10-way image classification set "Herbs" from GitHub (pegasis470/Herbs); label vocabulary: belimbing wuluh, jambu biji, jeruk nipis, kemangi, lidah buaya, nangka, pandan, pepaya, seledri, sirih.

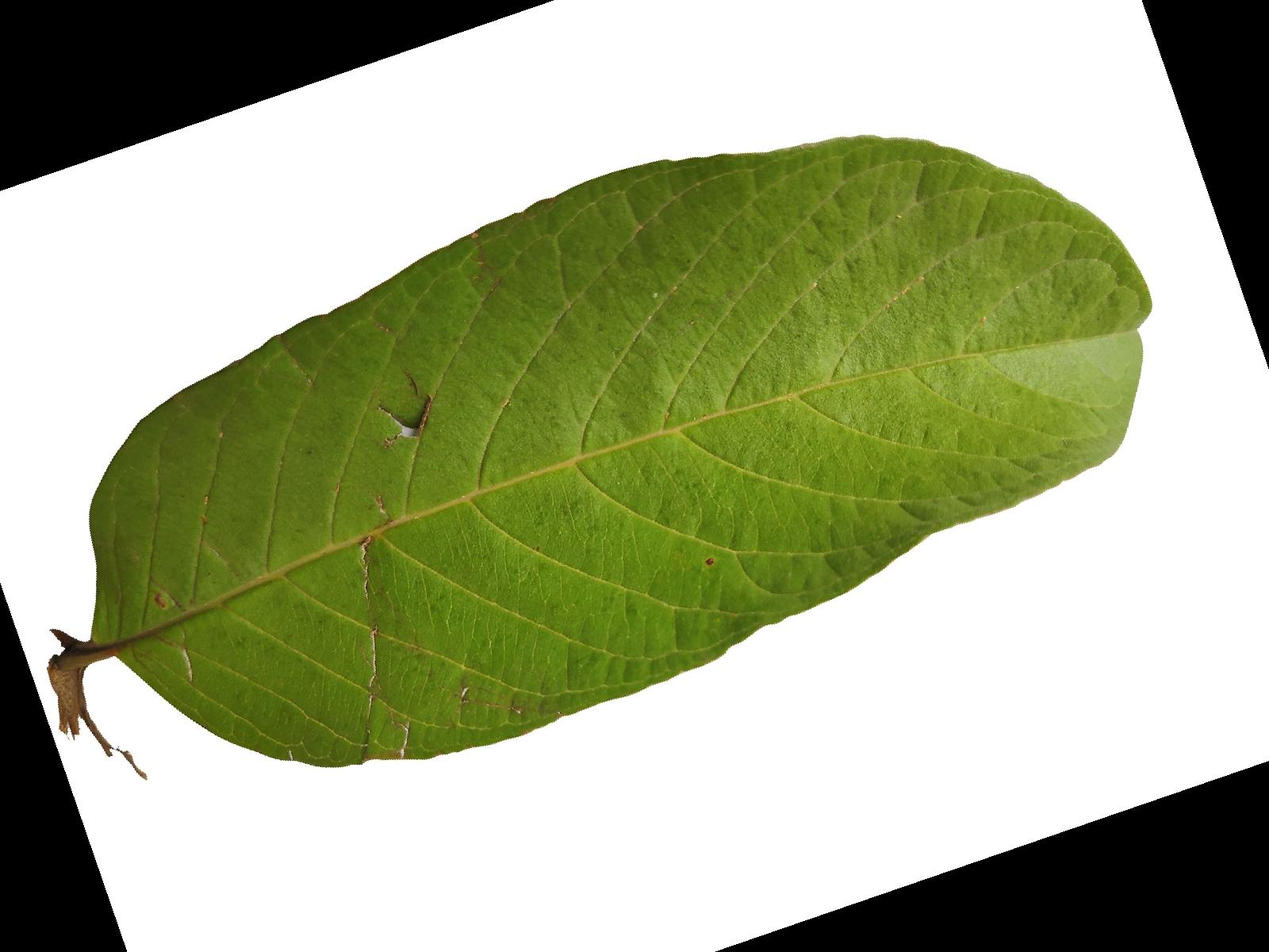
Label: jambu biji

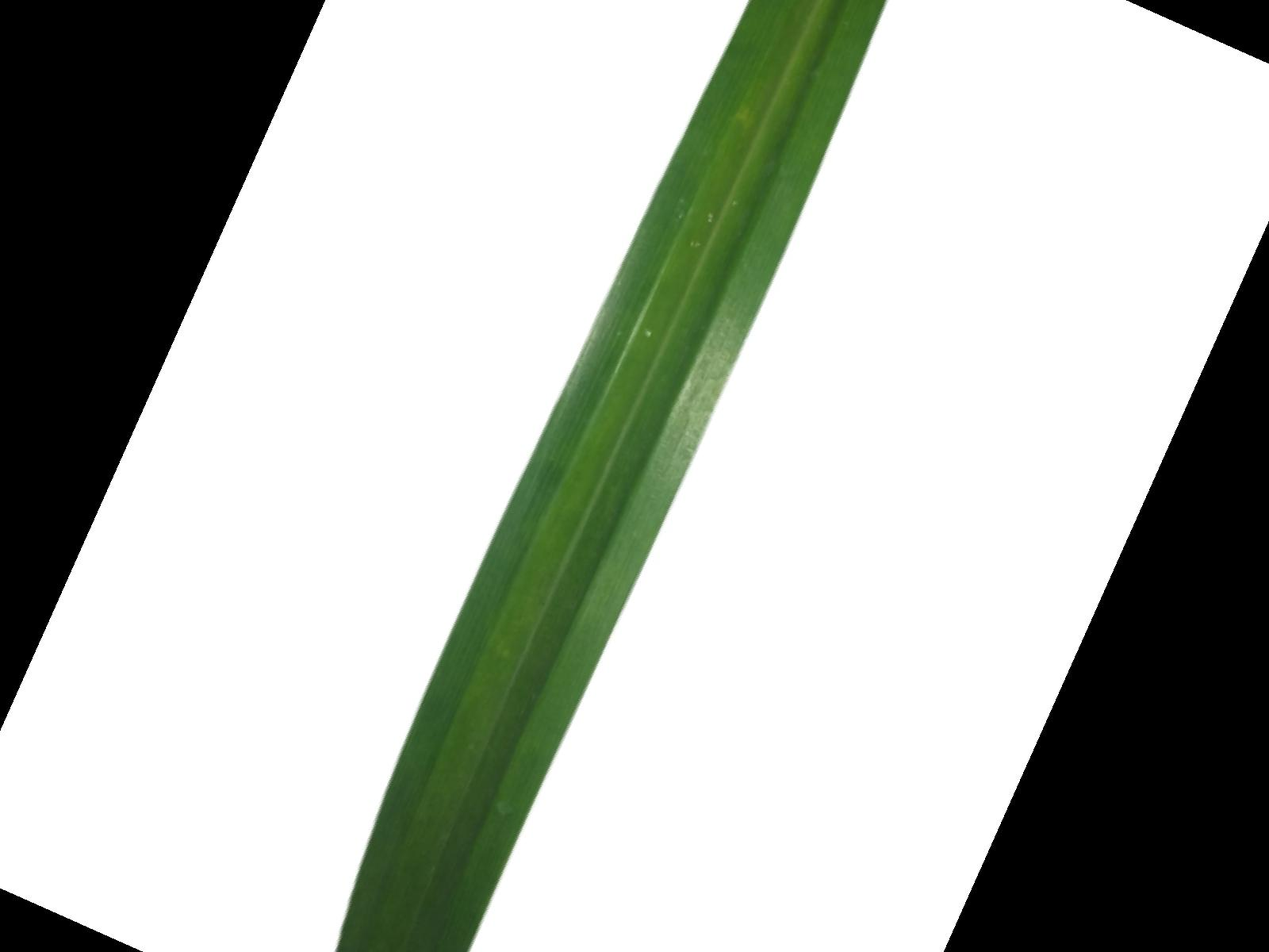
Label: pandan

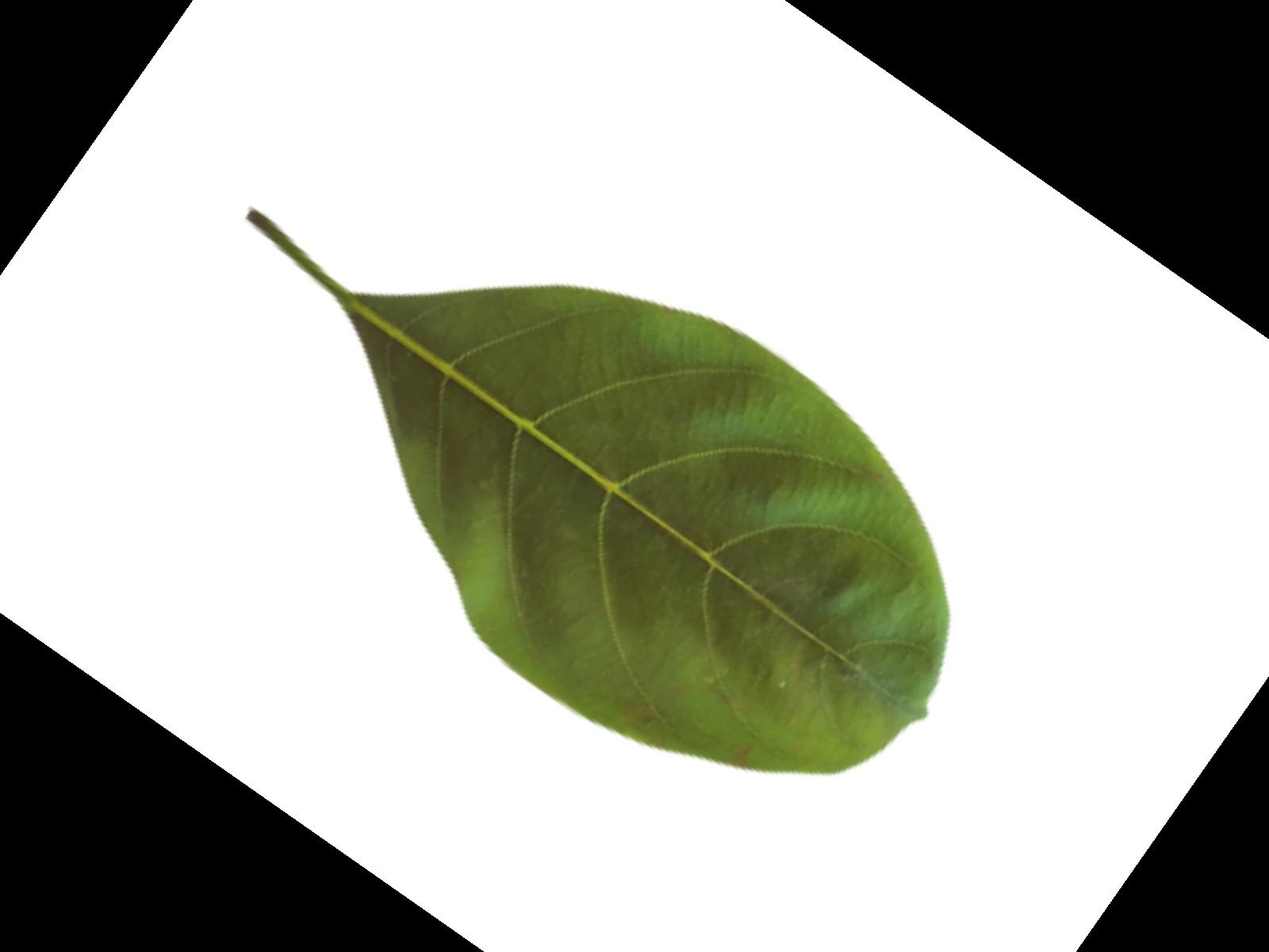
Label: nangka

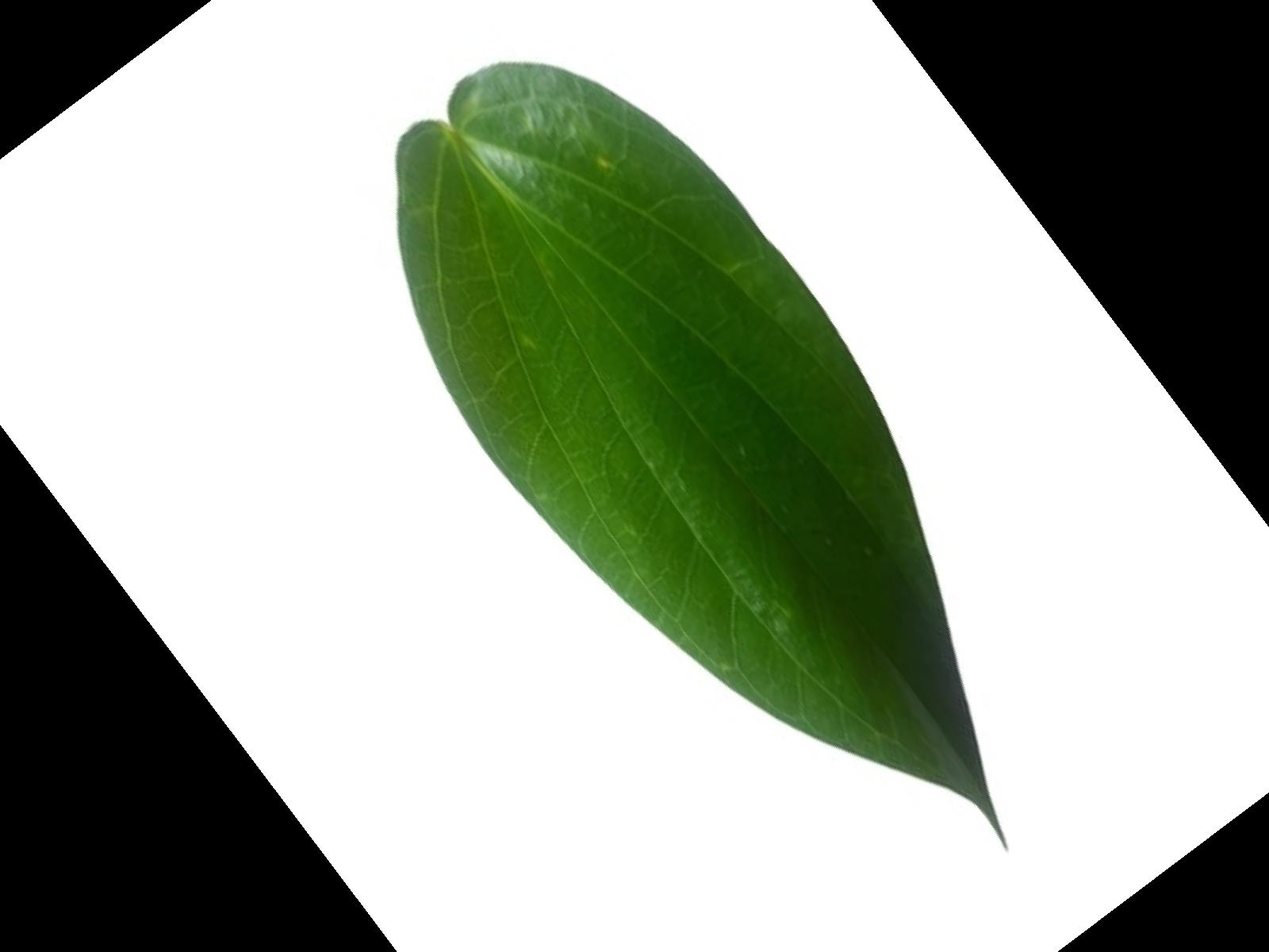
Label: sirih

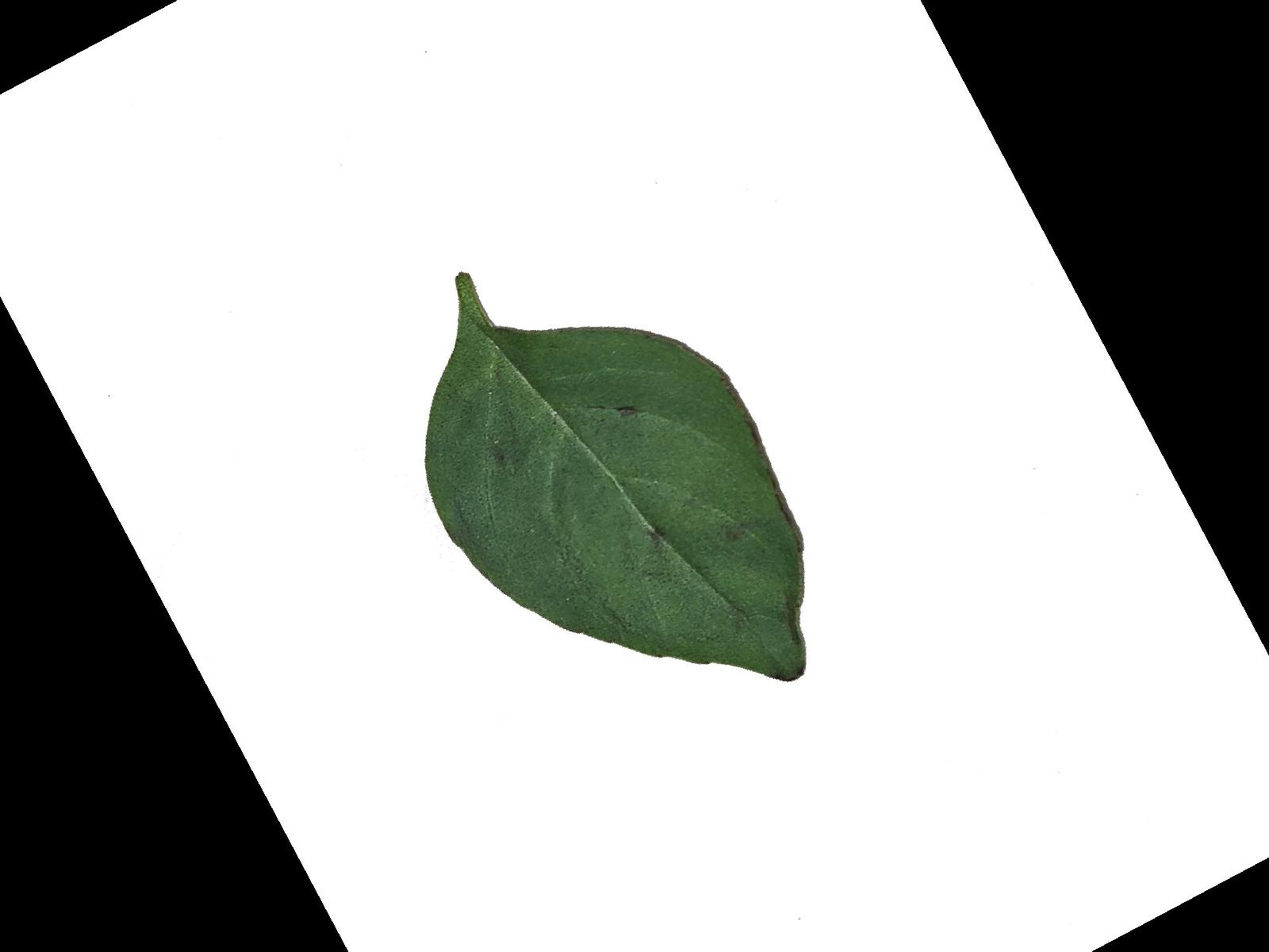
Label: kemangi

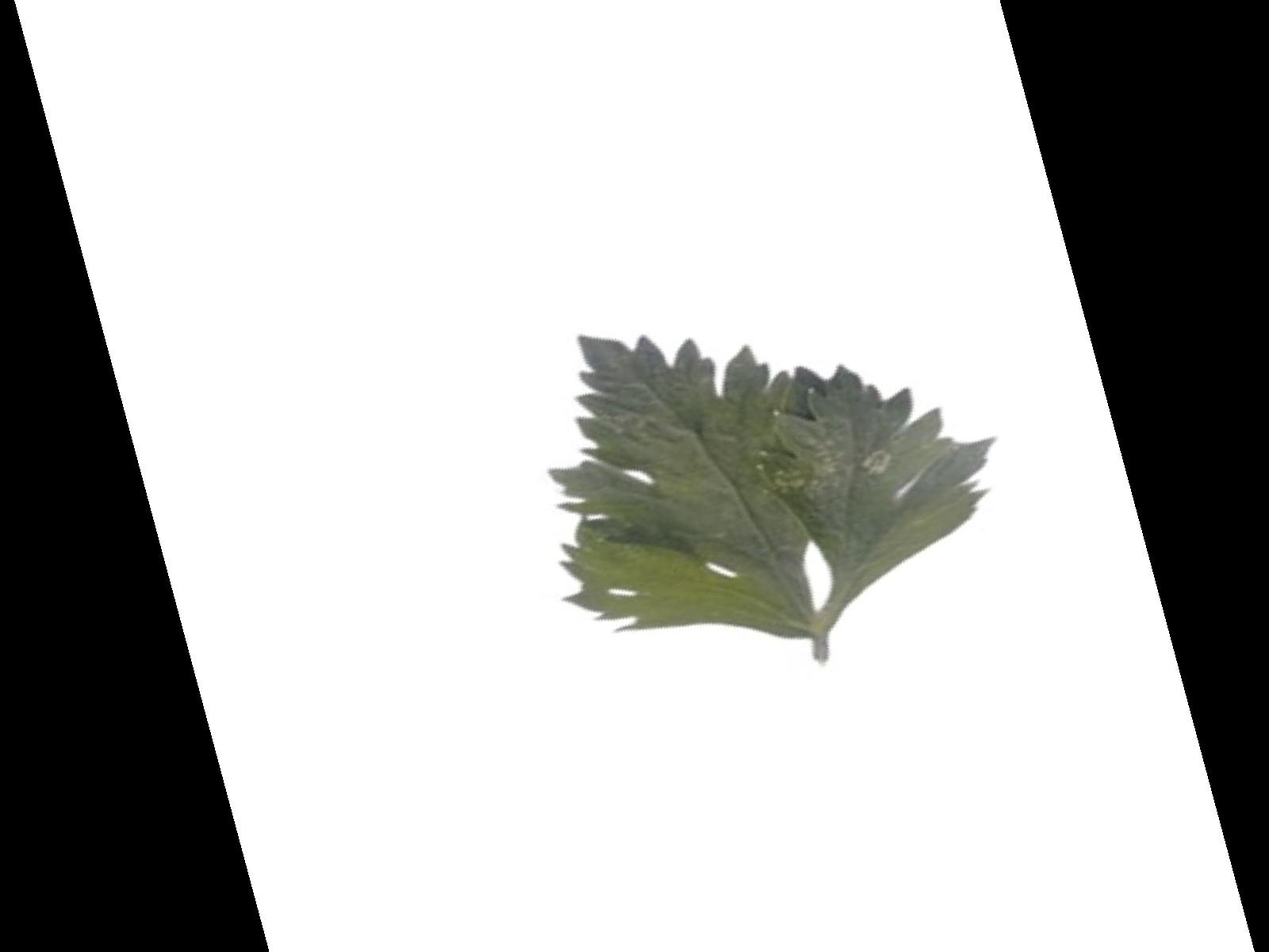
Label: seledri
